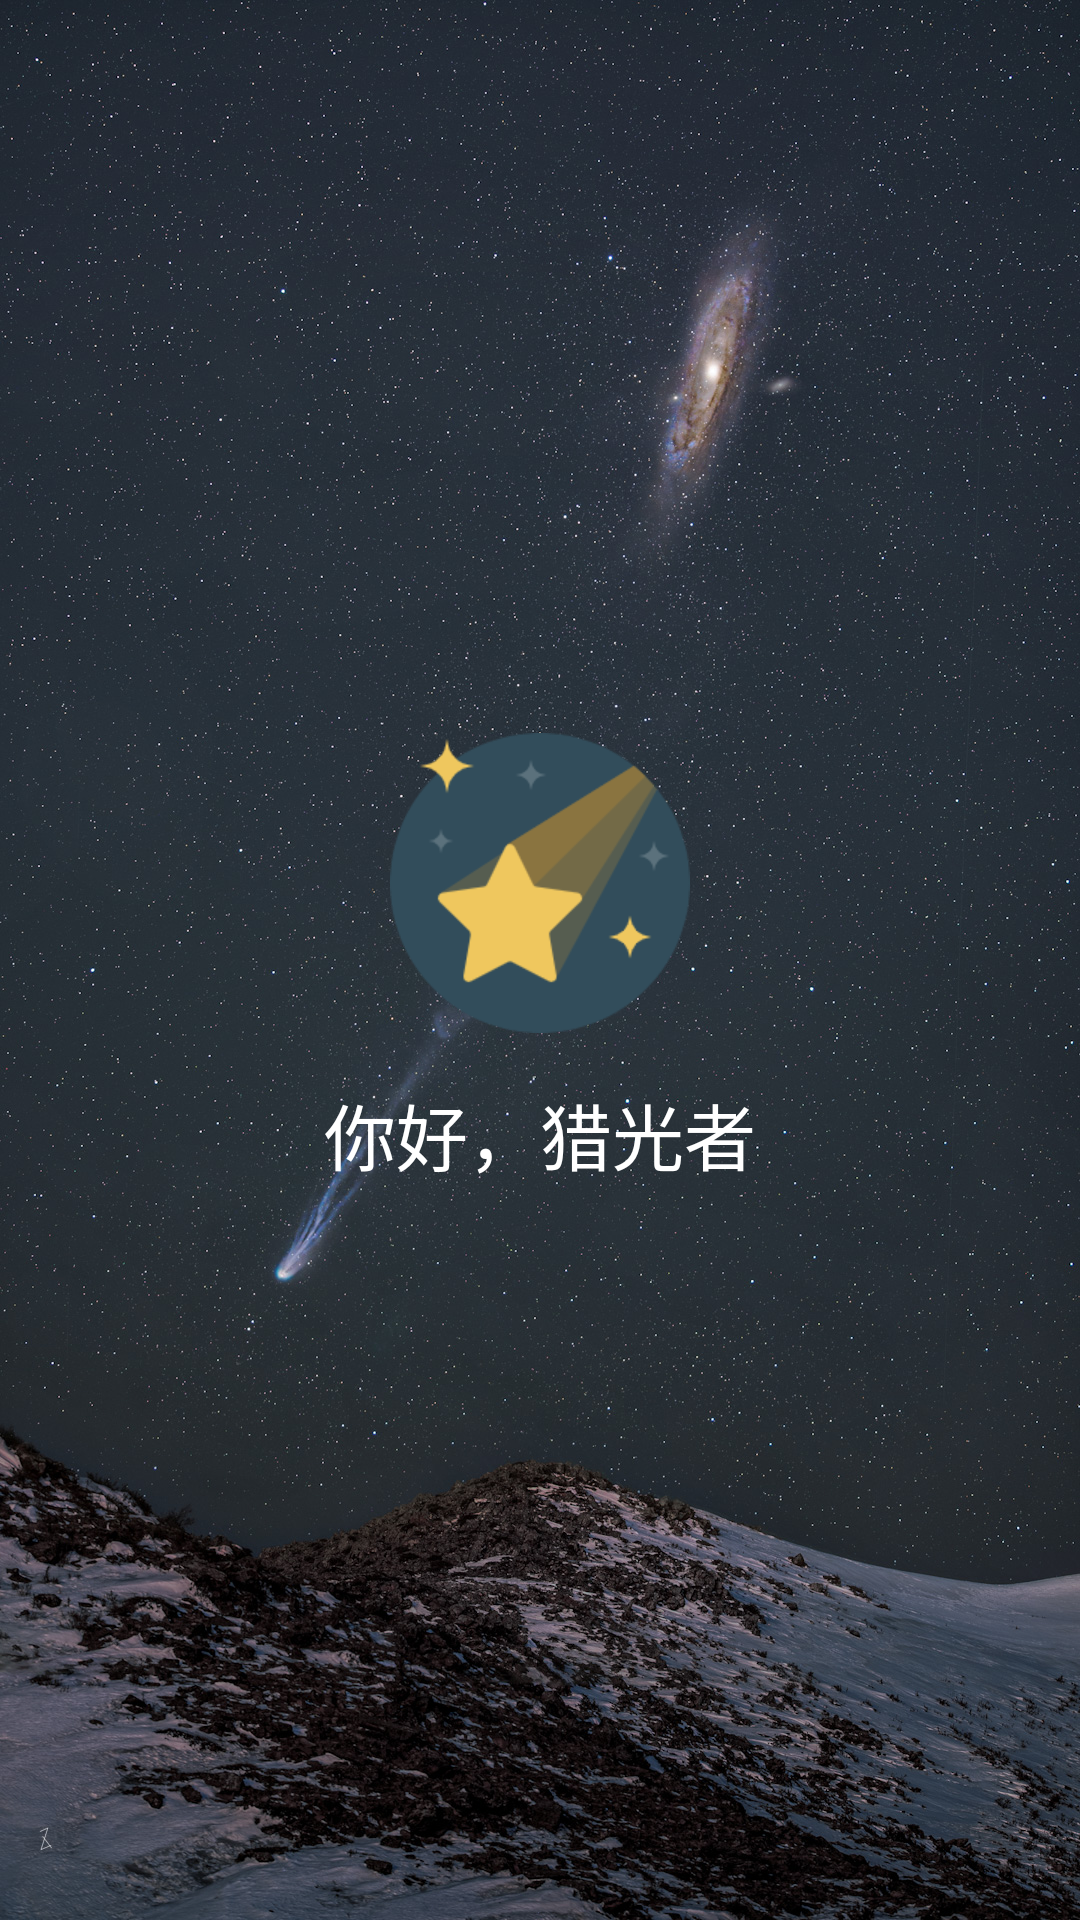

Write the Android layout XML for this screen, with the resource values it uses.
<!-- AndroidManifest.xml: application theme Theme.StarAutoSubmission -->
<!-- res/layout/activity_splash.xml -->
<?xml version="1.0" encoding="utf-8"?>
<LinearLayout xmlns:android="http://schemas.android.com/apk/res/android"
    android:layout_width="match_parent"
    android:layout_height="match_parent"
    android:orientation="vertical"
    android:gravity="center"
    android:background="@drawable/welcome">

    <ImageView
        android:id="@+id/splash_image"
        android:layout_width="100dp"
        android:layout_height="100dp"
        android:src="@drawable/star" />

    <TextView
        android:id="@+id/splash_text"
        android:layout_width="wrap_content"
        android:layout_height="wrap_content"
        android:text="你好，猎光者"
        android:textColor="@android:color/white"
        android:textSize="24sp"
        android:layout_marginTop="16dp" />

</LinearLayout>
<!-- resources referenced by this layout -->
<resources>
  <!-- drawable star: png bitmap (drawable, 11419 bytes) -->
  <!-- drawable welcome: jpg bitmap (drawable, 776252 bytes) -->
  <style name="Theme.StarAutoSubmission" parent="Theme.MaterialComponents.DayNight.NoActionBar">
          
          <item name="colorPrimary">@color/purple_500</item>
          <item name="colorPrimaryVariant">@color/purple_700</item>
          <item name="colorOnPrimary">@color/white</item>
          
          <item name="colorSecondary">@color/teal_200</item>
          <item name="colorSecondaryVariant">@color/teal_700</item>
          <item name="colorOnSecondary">@color/black</item>
          
          <item name="android:statusBarColor">?attr/colorPrimaryVariant</item>
          
          <item name="windowActionBar">false</item>
          <item name="windowNoTitle">true</item>
          
      </style>
  <color name="purple_500">#FF6200EE</color>
  <color name="purple_700">#FF3700B3</color>
  <color name="white">#FFFFFFFF</color>
  <color name="teal_200">#FF03DAC5</color>
  <color name="teal_700">#FF018786</color>
  <color name="black">#FF000000</color>
</resources>
